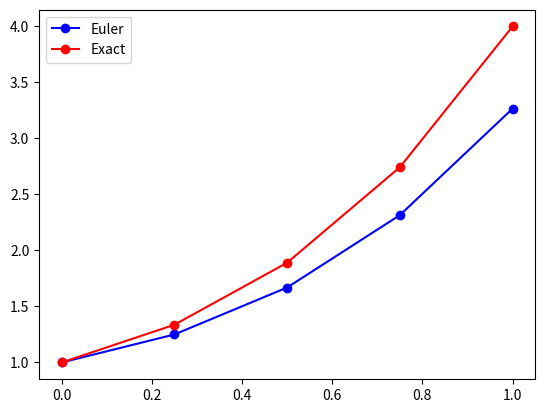

This figure's Python source:
# -*- coding: utf-8 -*-
"""
Created on Tue Aug 19 20:06:51 2025

@author: shwet
"""

import numpy as np
import math
import matplotlib.pyplot as plt
import pandas as pd

def exact(x):
    return ((x+(x**2)+2)/2)**2

def euler(x,y):
    return (1+2*x)*math.sqrt(y)

h=0.25
x=np.arange(0,1.25,0.25)
y_euler=[1]
y_exact=[]

#euler method (yi+1 = yi + f(xi,yi)*h)
for i in range(len(x)-1):
    yi=y_euler[-1]
    f=euler(x[i],yi)
    val=yi+(f*h)
    y_euler.append(val)
    
#exact
for i in range(len(x)):
    y_exact.append(exact(x[i]))
    

diff=np.array(y_euler)-np.array(y_exact)
rel=(diff/np.array(y_exact))*100

#table
df=pd.DataFrame(
    {
     "x":x,
     "y_exact":y_exact,
     "y_euler":y_euler,
     "Difference":diff,
     "Rel Error":rel
     })
    

plt.plot(x,y_euler,'o-',label="Euler",color="blue")
plt.plot(x,y_exact,'o-',label="Exact",color="red")
plt.legend()
plt.show()

print(df)

#test
from scipy import stats
#(mean1 - mean2)/[root(var1/n1) + (var2/n2)]
mean1=np.mean(y_euler)
mean2=np.mean(y_exact)
var1=np.var(y_euler,ddof=1)
var2=np.var(y_exact,ddof=1)
n1=len(y_euler)
n2=len(y_exact)
ttest = (mean1 - mean2) / math.sqrt((var1/len(y_euler)) + (var2/len(y_exact)))

# Step 3: Welch–Satterthwaite degrees of freedom
df = ((var1/n1 + var2/n2)**2) / (((var1/n1)**2)/(n1-1) + ((var2/n2)**2)/(n2-1))

# Step 4: Two-tailed p-value
p_value = 2 * (1 - stats.t.cdf(abs(ttest), df))

print("t-value:", ttest)
print("degrees of freedom:", df)
print("p-value:", p_value)






#suppose find polynomial from the data
import sympy as sp
from sympy import sympify,diff,lambdify,symbols

coeffs=np.polyfit(x,y_exact,10)
x_var=symbols('x')
poly=sum(coeff*x_var**i for i,coeff in enumerate(coeffs[::-1]))


derivative=sp.diff(poly,x_var)

print("poly:",poly)
print("derivative:",derivative)

#convert to function
deriv_function=sp.lambdify(x_var,derivative,'numpy')

y_euler1=[1]
#euler method (yi+1 = yi + f(xi,yi)*h)
for i in range(len(x)-1):
    yi=y_euler1[-1]
    f=deriv_function(x[i])
    val=yi+(f*h)
    y_euler1.append(val)
